Run: headless pygame with SDL's dummy video driver; simulated clock (each Clock.tick advances the game by its frame time, no real sleeping); random seed 0; keys injected as events and as key.get_pressed() state; no mouse input.
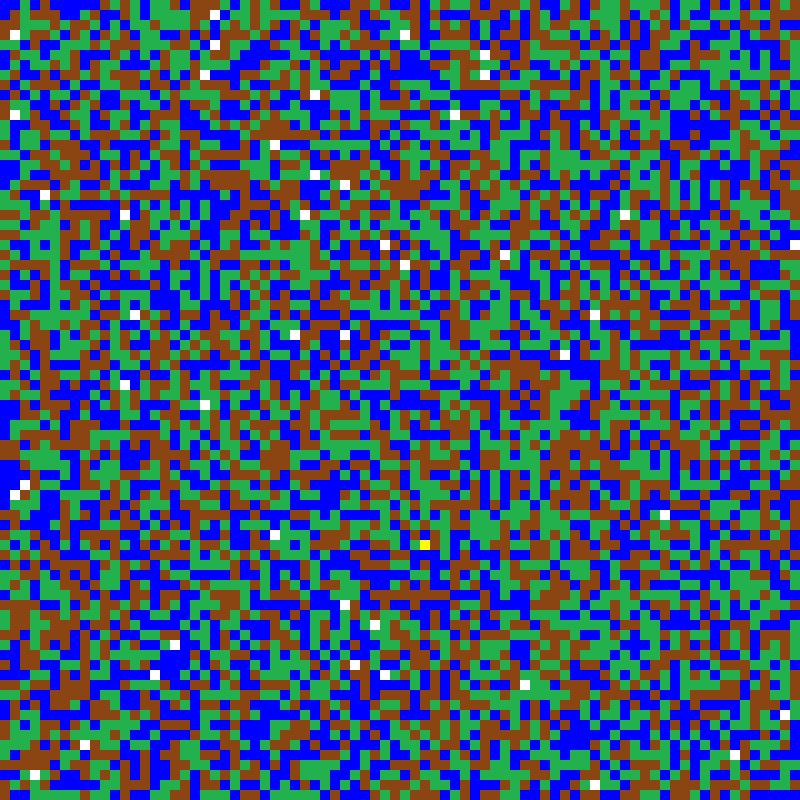
Frame 1 of 4 · flips 1–60 · no input
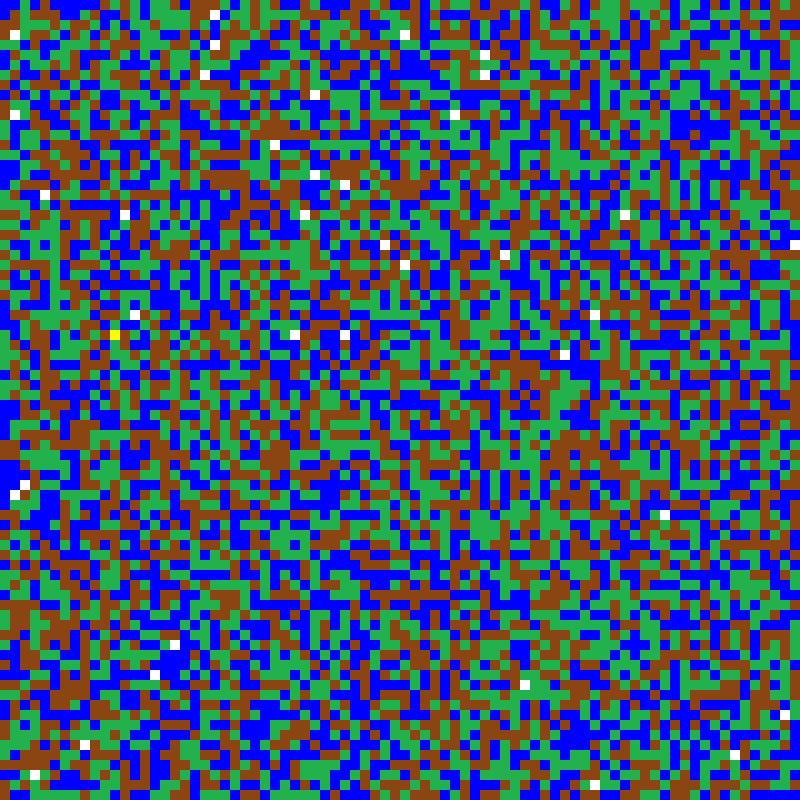
Frame 2 of 4 · flips 61–180 · tapped SPACE, RETURN · held RIGHT (→), D
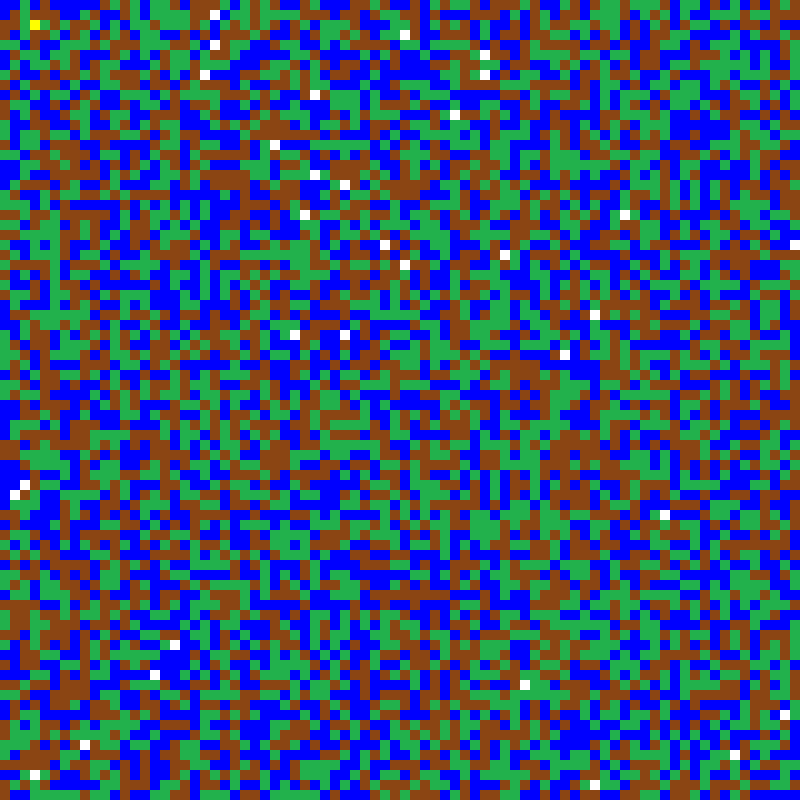
Frame 3 of 4 · flips 181–300 · held DOWN (↓), S
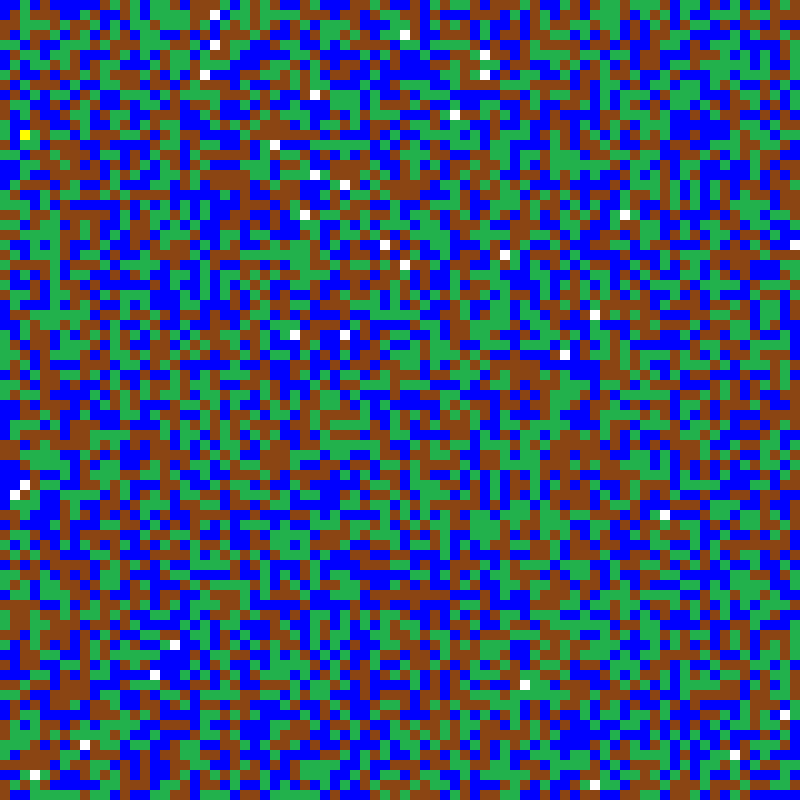
Frame 4 of 4 · flips 301–420 · held LEFT (←), A, UP (↑), W

The pygame program that drew these frames:

import pygame
import random
import heapq

# Definir algumas constantes
LARGURA_TELA = 800
ALTURA_TELA = 800
TAMANHO_CELULA = 10
LINHAS = LARGURA_TELA // TAMANHO_CELULA
COLUNAS = ALTURA_TELA // TAMANHO_CELULA
RAIO_RADAR = 10
QUANTIDADE_FANTASMAS = 50

# Pesos dos terrenos
PESOS = {'G': 1, 'A': 5, 'M': 10}

# Definir cores
CINZA = (169, 169, 169)
VERDE = (34, 177, 76)
AZUL = (0, 0, 255)
MARRON = (139, 69, 19)
BRANCO = (255, 255, 255)
AMARELO = (255, 255, 0)

# Inicializar o Pygame
pygame.init()
tela = pygame.display.set_mode((LARGURA_TELA, ALTURA_TELA))
pygame.display.set_caption("Caça-Fantasmas")

# Gerar o mapa
def gerar_mapa(linhas, colunas):
  tipos_terreno = ['G', 'A', 'M']
  mapa = []
  for _ in range(linhas):
    linha = [random.choice(tipos_terreno) for _ in range(colunas)]
    mapa.append(linha)
  return mapa

# Função para desenhar o mapa
def draw_map(mapa, jogador_pos, fantasmas):
  # Desenhar o mapa
  for i in range(len(mapa)):
    for j in range(len(mapa[i])):
      terreno = mapa[i][j]
      if terreno == 'G':
        cor = VERDE
      elif terreno == 'A':
        cor = AZUL
      elif terreno == 'M':
        cor = MARRON
      pygame.draw.rect(tela, cor, (j * TAMANHO_CELULA, i * TAMANHO_CELULA, TAMANHO_CELULA, TAMANHO_CELULA))
  
  # Desenhar os fantasmas
    for fantasma in fantasmas:
      x, y = fantasma
      pygame.draw.rect(tela, BRANCO, (x * TAMANHO_CELULA, y * TAMANHO_CELULA, TAMANHO_CELULA, TAMANHO_CELULA))

  # Desenhar o jogador
  x, y = jogador_pos
  pygame.draw.rect(tela, AMARELO, (x * TAMANHO_CELULA, y * TAMANHO_CELULA, TAMANHO_CELULA, TAMANHO_CELULA))

# Função para gerar os fantasmas
def gerar_fantasmas(qtd, linhas, colunas):
  fantasmas = set()
  while len(fantasmas) < qtd:
    x, y = random.randint(0, colunas - 1), random.randint(0, linhas - 1)
    fantasmas.add((x, y))
  return fantasmas

# Radar do jogador
def radar(jogador_pos, fantasmas, raio):
  x, y = jogador_pos
  visiveis = []
  for dx in range(-raio, raio + 1):
    for dy in range(-raio, raio + 1):
      if (x + dx, y + dy) in fantasmas:
        visiveis.append((x + dx, y + dy))
  return visiveis

# Distância de Manhattan
def heuristica(a, b):
  return abs(b[0] - a[0]) + abs(b[1] - a[1])

# Algoritmo A* para encontrar o caminho menos custoso
def a_star(mapa, inicio, final):  
  fila = []
  heapq.heappush(fila, (0, inicio))
  custos = {inicio: 0}
  caminhos = {inicio: None}

  while fila:
    _, atual = heapq.heappop(fila)
    
    if atual == final:
      caminho = []
      while atual:
        caminho.append(atual)
        atual = caminhos[atual]
      return caminho[::-1]  # Retorna o caminho na ordem correta

    x, y = atual
    for dx, dy in [(-1, 0), (1, 0), (0, -1), (0, 1)]:  # Movimentos possíveis
      nx, ny = x + dx, y + dy
      if 0 <= nx < COLUNAS and 0 <= ny < LINHAS:  # Dentro do mapa
        novo_custo = custos[atual] + PESOS[mapa[ny][nx]]
        if (nx, ny) not in custos or novo_custo < custos[(nx, ny)]:
          custos[(nx, ny)] = novo_custo
          prioridade = novo_custo + heuristica((nx, ny), final)
          heapq.heappush(fila, (prioridade, (nx, ny)))
          caminhos[(nx, ny)] = atual
    
  # Caso não encontre um caminho
  return None

# Função principal para rodar o jogo
def jogo():
  mapa = gerar_mapa(LINHAS, COLUNAS)
  fantasmas = gerar_fantasmas(QUANTIDADE_FANTASMAS, LINHAS, COLUNAS)
  jogador_pos = (random.randint(0, COLUNAS - 1), random.randint(0, LINHAS - 1))
  running = True
  while running:
    tela.fill(CINZA)
    draw_map(mapa, jogador_pos, fantasmas)
    
    pygame.display.update()
    
    for event in pygame.event.get():
      if event.type == pygame.QUIT:
        running = False

    # Radar para detectar fantasmas próximos
    fantasmas_visiveis = radar(jogador_pos, fantasmas, RAIO_RADAR)

    if fantasmas_visiveis:
      # Selecionar o fantasma mais próximo como alvo
      menor_distancia = float('inf')
      alvo = None

      for fantasma in fantasmas_visiveis:
        distancia = heuristica(jogador_pos, fantasma)
        if distancia < menor_distancia:
          menor_distancia = distancia
          alvo = fantasma

      caminho = a_star(mapa, jogador_pos, alvo)
      if caminho and len(caminho) > 1:
        jogador_pos = caminho[1]  # Move para a próxima célula do caminho
        if jogador_pos == alvo:
          fantasmas.remove(alvo)  # Remove o fantasma capturado
    else:
      # Movimento aleatório se nenhum fantasma estiver visível
      dx, dy = random.choice([(-1, 0), (1, 0), (0, -1), (0, 1)])
      novo_x, novo_y = jogador_pos[0] + dx, jogador_pos[1] + dy
      if 0 <= novo_x < COLUNAS and 0 <= novo_y < LINHAS:
        jogador_pos = (novo_x, novo_y)

    if not fantasmas:
      print("Todos os fantasmas foram capturados!")
      running = False

# Rodar o jogo
if __name__ == "__main__":
    jogo()
    pygame.quit()
